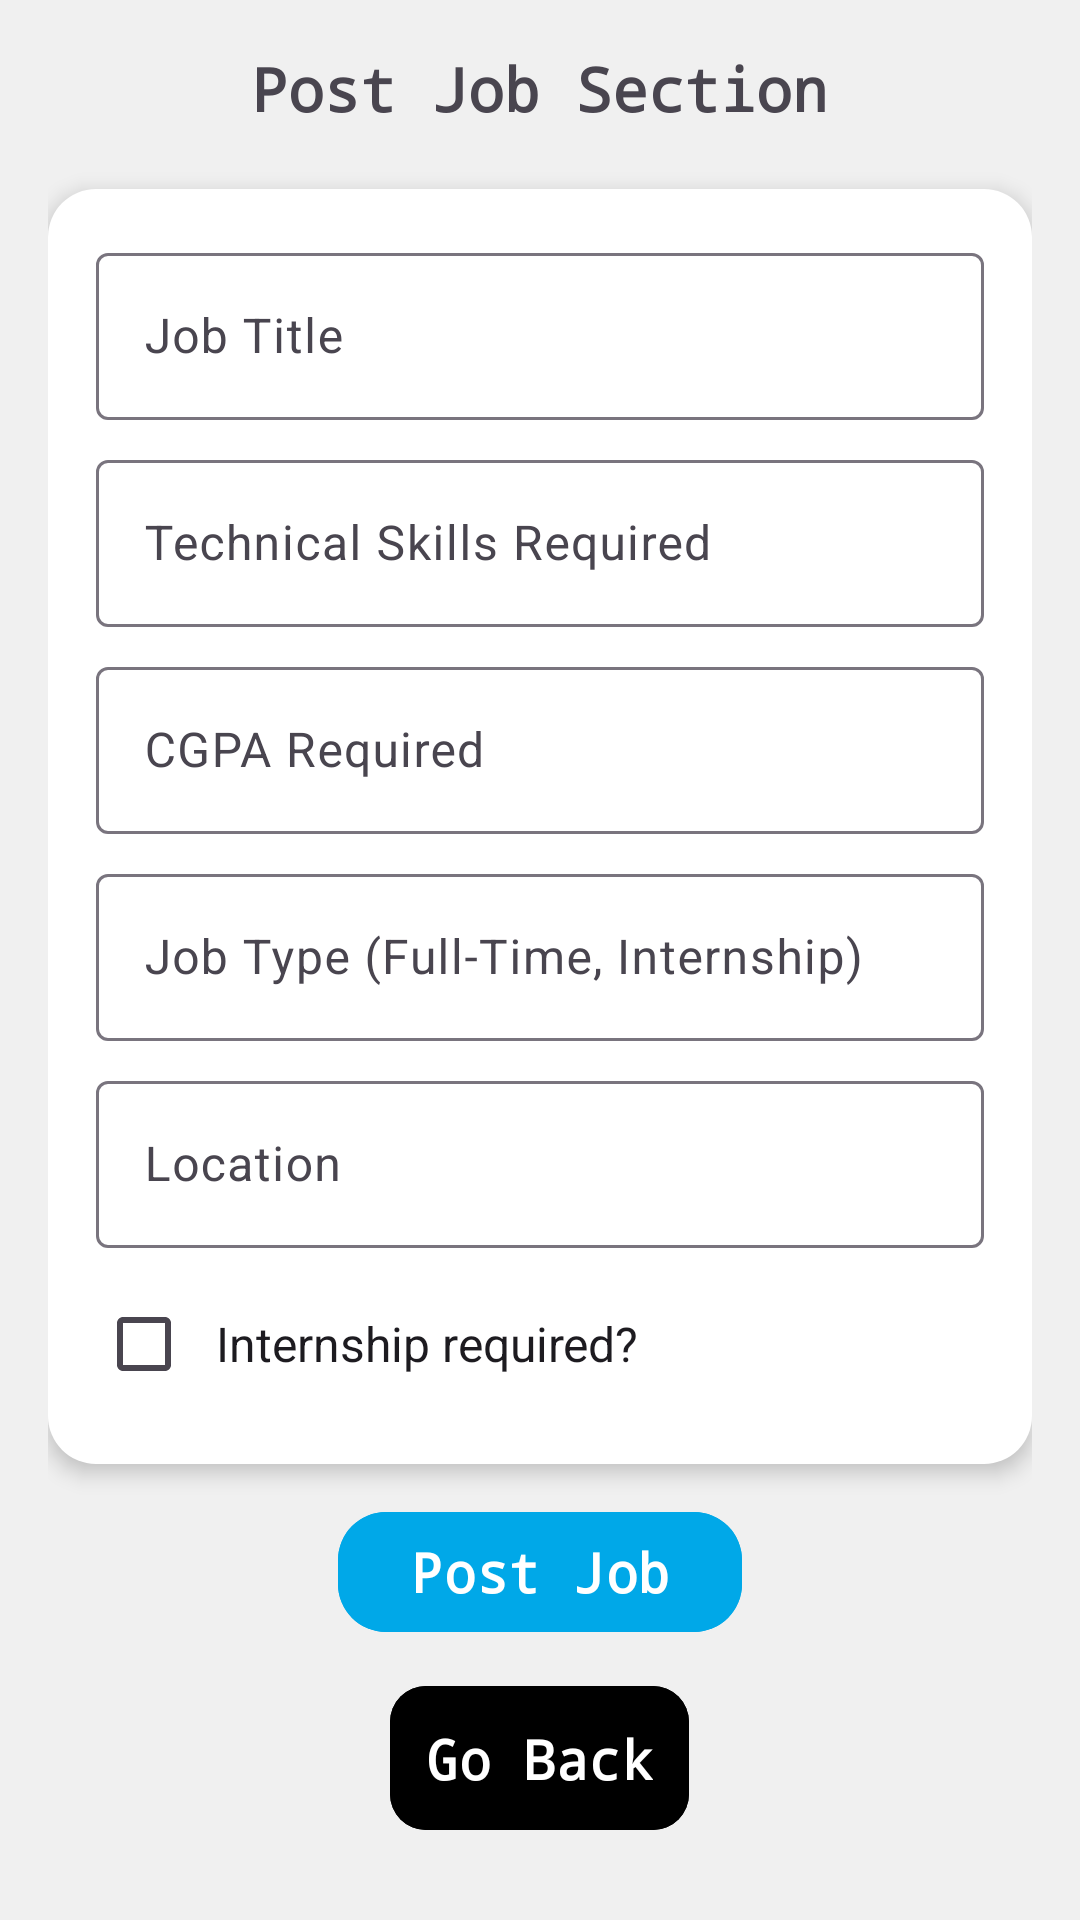

The Android layout XML behind this screen, and the referenced resources:
<!-- AndroidManifest.xml: application theme Theme.CRS2025 -->
<!-- res/layout/activity_post_job.xml -->
<?xml version="1.0" encoding="utf-8"?>
<LinearLayout xmlns:android="http://schemas.android.com/apk/res/android"
    android:layout_width="match_parent"
    android:layout_height="match_parent"
    xmlns:tools="http://schemas.android.com/tools"
    xmlns:app="http://schemas.android.com/apk/res-auto"
    android:padding="16dp"
    android:orientation="vertical"
    android:gravity="center"
    tools:context=".company.PostJobActivity"
    android:background="@color/background_light">

    <TextView
        android:layout_width="wrap_content"
        android:layout_height="wrap_content"
        android:text="Post Job Section"
        android:textSize="20sp"
        android:textStyle="bold"
        android:fontFamily="monospace"
        android:layout_gravity="center"
        android:paddingBottom="20dp" />

    <LinearLayout
        android:layout_width="match_parent"
        android:layout_height="wrap_content"
        android:orientation="vertical"
        android:padding="16dp"
        android:background="@drawable/rounded_card"
        android:elevation="4dp"
        android:layout_gravity="start">

        
        <com.google.android.material.textfield.TextInputLayout
            android:layout_width="match_parent"
            android:layout_height="wrap_content"
            app:endIconMode="clear_text"
            android:paddingBottom="8sp">

            <com.google.android.material.textfield.TextInputEditText
                android:id="@+id/et_job_title"
                android:layout_width="match_parent"
                android:layout_height="wrap_content"
                android:hint="Job Title"
                android:inputType="textPersonName"/>
        </com.google.android.material.textfield.TextInputLayout>

        
        <com.google.android.material.textfield.TextInputLayout
            android:layout_width="match_parent"
            android:layout_height="wrap_content"
            app:endIconMode="clear_text"
            android:paddingBottom="8sp">

            <com.google.android.material.textfield.TextInputEditText
                android:id="@+id/et_skills"
                android:layout_width="match_parent"
                android:layout_height="wrap_content"
                android:hint="Technical Skills Required"
                android:inputType="textPersonName"/>
        </com.google.android.material.textfield.TextInputLayout>

        
        <com.google.android.material.textfield.TextInputLayout
            android:layout_width="match_parent"
            android:layout_height="wrap_content"
            app:endIconMode="clear_text"
            android:paddingBottom="8sp">

            <com.google.android.material.textfield.TextInputEditText
                android:id="@+id/et_cgpa"
                android:layout_width="match_parent"
                android:layout_height="wrap_content"
                android:hint="CGPA Required"
                android:inputType="numberDecimal"/>
        </com.google.android.material.textfield.TextInputLayout>

        
        <com.google.android.material.textfield.TextInputLayout
            android:layout_width="match_parent"
            android:layout_height="wrap_content"
            app:endIconMode="clear_text"
            android:paddingBottom="8sp">

            <com.google.android.material.textfield.TextInputEditText
                android:id="@+id/et_job_type"
                android:layout_width="match_parent"
                android:layout_height="wrap_content"
                android:hint="Job Type (Full-Time, Internship)"/>
        </com.google.android.material.textfield.TextInputLayout>
        
        
        <com.google.android.material.textfield.TextInputLayout
            android:layout_width="match_parent"
            android:layout_height="wrap_content"
            app:endIconMode="clear_text"
            android:paddingBottom="8sp">

            <com.google.android.material.textfield.TextInputEditText
                android:id="@+id/et_location"
                android:layout_width="match_parent"
                android:layout_height="wrap_content"
                android:hint="Location"/>
        </com.google.android.material.textfield.TextInputLayout>

        <com.google.android.material.checkbox.MaterialCheckBox
            android:id="@+id/cb_internship"
            android:layout_width="wrap_content"
            android:layout_height="wrap_content"
            android:text="Internship required?"
            android:textSize="16sp"
            android:textColor="?attr/colorOnSurface"
            android:padding="8dp"
            style="@style/Widget.MaterialComponents.CompoundButton.CheckBox"/>

    </LinearLayout>

    <com.google.android.material.button.MaterialButton
        android:id="@+id/btn_post_job"
        android:layout_width="wrap_content"
        android:layout_height="wrap_content"
        android:text="Post Job"
        android:layout_marginTop="12dp"
        app:cornerRadius="16dp"
        android:layout_gravity="center"
        android:backgroundTint="#00A8E8"
        android:fontFamily="monospace"
        android:textSize="18sp"
        android:textStyle="bold"/>

    <com.google.android.material.button.MaterialButton
        android:id="@+id/btn_go_back"
        android:layout_width="wrap_content"
        android:layout_height="wrap_content"
        android:text="Go Back"
        style="@style/GoBack"
        app:cornerRadius="12dp"/>

</LinearLayout>
<!-- resources referenced by this layout -->
<resources>
  <color name="background_light">#f0f0f0</color>
  <!-- drawable rounded_card (drawable) -->
  <?xml version="1.0" encoding="utf-8"?>
  <shape xmlns:android="http://schemas.android.com/apk/res/android"
      android:shape="rectangle">
  
      <corners android:radius="16dp" />
      <solid android:color="@color/white" />
      <padding
          android:left="16dp"
          android:top="16dp"
          android:right="16dp"
          android:bottom="16dp"/>
      <elevation android:height="4dp"/>
  </shape>
  <style name="GoBack">
          <item name="android:backgroundTint">@color/black</item>
          <item name="android:layout_gravity">center</item>
          <item name="android:fontFamily">monospace</item>
          <item name="android:textSize">18sp</item>
          <item name="android:textStyle">bold</item>
          <item name="android:padding">12dp</item>
          <item name="android:layout_marginTop">10dp</item>
          <item name="android:layout_marginBottom">10dp</item>
      </style>
  <style name="Theme.CRS2025" parent="Theme.Material3.DayNight.NoActionBar">
          <item name="colorPrimary">@color/brand_blue</item>
      </style>
  <color name="white">#FFFFFFFF</color>
  <color name="black">#FF000000</color>
  <color name="brand_blue">#0077b6</color>
</resources>
